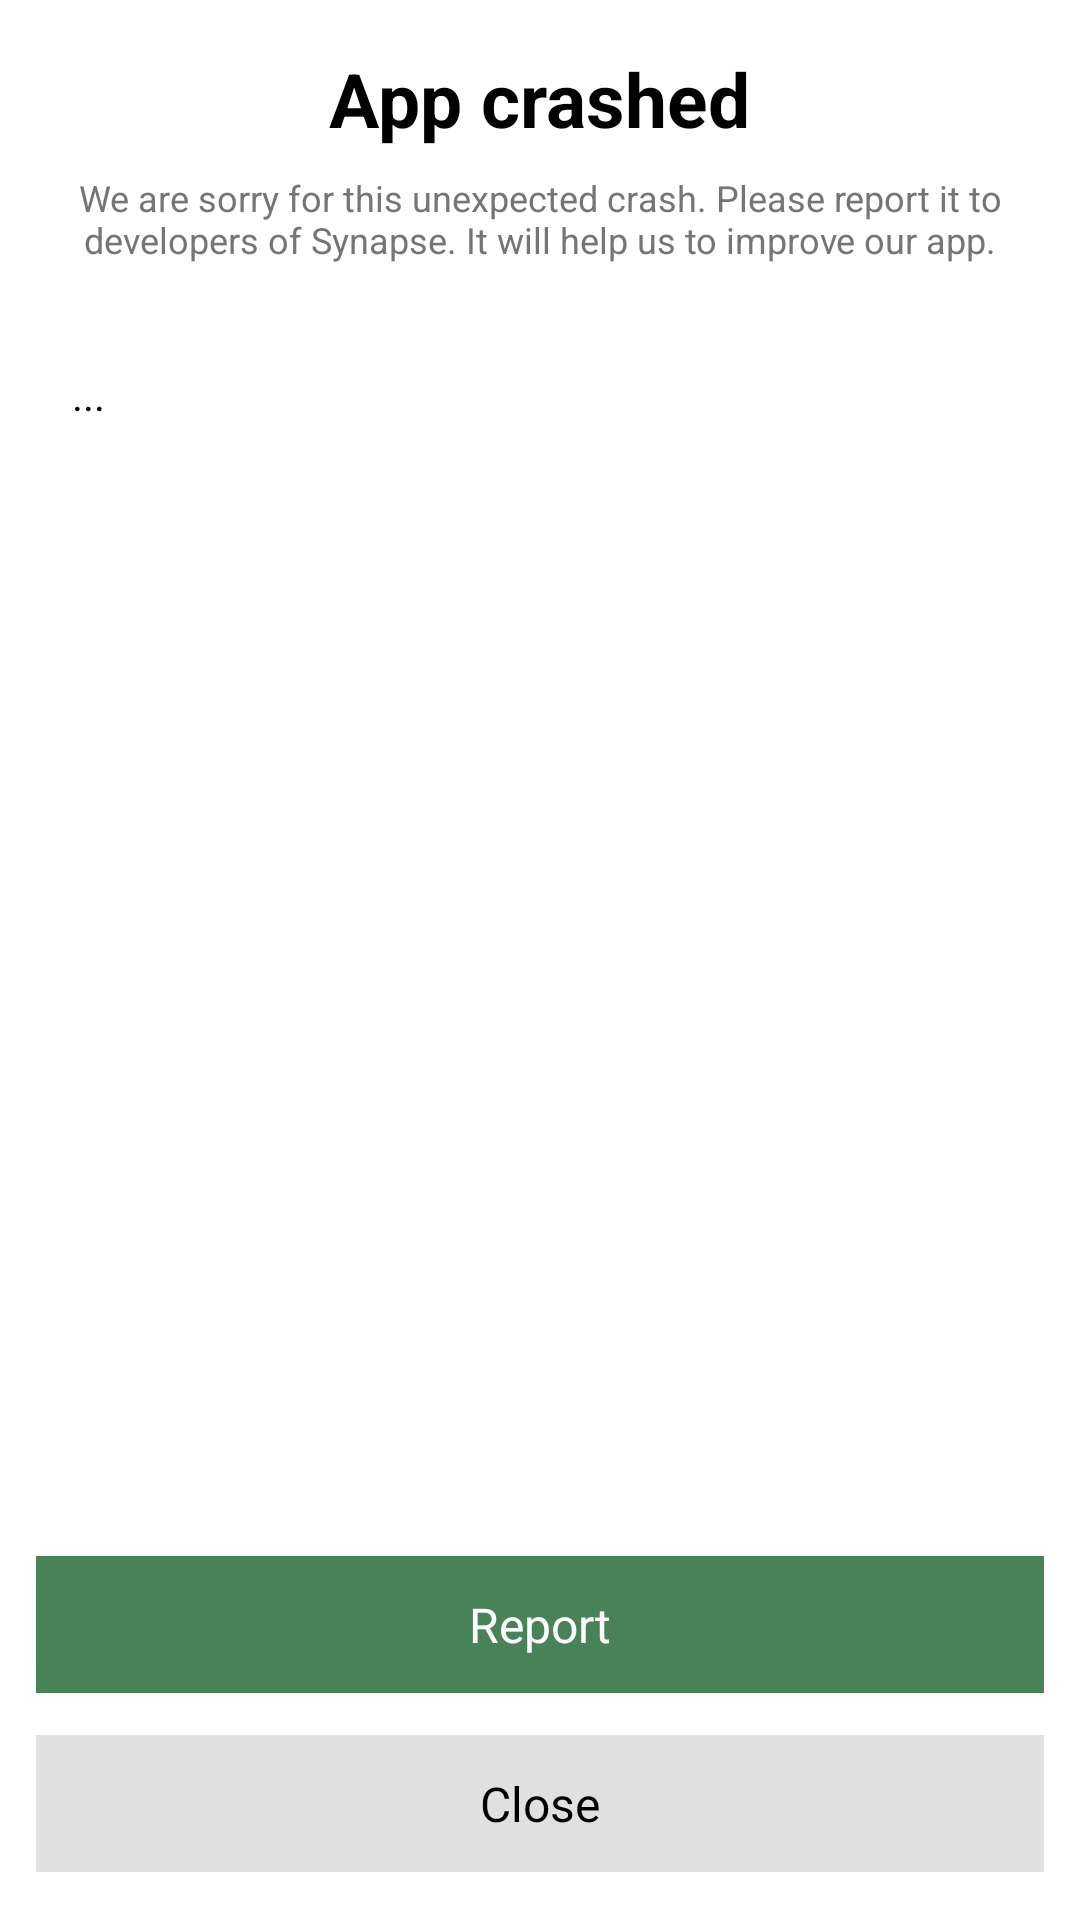

Android layout source for this screen:
<!-- AndroidManifest.xml: application theme Theme.MyApp -->
<!-- res/layout/debug.xml -->
<?xml version="1.0" encoding="utf-8"?>
<LinearLayout android:orientation="vertical" android:layout_width="match_parent" android:layout_height="match_parent"
  xmlns:android="http://schemas.android.com/apk/res/android" xmlns:app="http://schemas.android.com/apk/res-auto">
    <LinearLayout android:gravity="center_horizontal" android:orientation="vertical" android:id="@id/body" android:background="@color/background" android:padding="8.0dp" android:layout_width="match_parent" android:layout_height="match_parent">
        <TextView android:textSize="25.0sp" android:textStyle="bold" android:textColor="@color/textPrimary" android:id="@id/title" android:paddingLeft="8.0dp" android:paddingTop="8.0dp" android:paddingRight="8.0dp" android:layout_width="wrap_content" android:layout_height="wrap_content" android:text="App crashed" />
        <TextView android:textSize="12.0sp" android:textColor="@color/textSecondary" android:gravity="center_horizontal" android:id="@id/subtitle" android:padding="8.0dp" android:layout_width="wrap_content" android:layout_height="wrap_content" android:layout_marginBottom="14.0dp" android:text="We are sorry for this unexpected crash. Please report it to developers of Synapse. It will help us to improve our app." />
        <ScrollView android:id="@id/scroll" android:background="@color/background" android:scrollbars="none" android:layout_width="match_parent" android:layout_height="wrap_content" android:layout_marginLeft="4.0dp" android:layout_marginRight="4.0dp" android:layout_marginBottom="8.0dp" android:layout_weight="1.0">
            <LinearLayout android:orientation="vertical" android:id="@id/scroll_in_body" android:padding="12.0dp" android:layout_width="match_parent" android:layout_height="wrap_content">
                <TextView android:textSize="14.0sp" android:textColor="@color/textPrimary" android:id="@id/error_text" android:layout_width="wrap_content" android:layout_height="wrap_content" android:text="..." />
            </LinearLayout>
        </ScrollView>
        <TextView android:textSize="16.0sp" android:textColor="#ffffff" android:gravity="center" android:id="@id/sumbit" android:background="@color/primaryColor" android:paddingTop="12.0dp" android:paddingBottom="12.0dp" android:layout_width="match_parent" android:layout_height="wrap_content" android:layout_marginLeft="4.0dp" android:layout_marginTop="14.0dp" android:layout_marginRight="4.0dp" android:layout_marginBottom="14.0dp" android:text="Report" />
        <TextView android:textSize="16.0sp" android:textColor="#000000" android:gravity="center" android:id="@id/close" android:background="#e0e0e0" android:paddingTop="12.0dp" android:paddingBottom="12.0dp" android:layout_width="match_parent" android:layout_height="wrap_content" android:layout_marginLeft="4.0dp" android:layout_marginRight="4.0dp" android:layout_marginBottom="8.0dp" android:text="Close" />
    </LinearLayout>
</LinearLayout>
<!-- resources referenced by this layout -->
<resources>
  <color name="background">#ffffff</color>
  <color name="primaryColor">#488259</color>
  <color name="textPrimary">#000000</color>
  <color name="textSecondary">#757575</color>
  <style name="Theme.MyApp" parent="@style/Theme.Material3.DayNight.NoActionBar">
          <item name="android:colorBackground">@color/background</item>
          <item name="android:textColorPrimary">@color/textPrimary</item>
          <item name="android:textColorSecondary">@color/textSecondary</item>
          <item name="colorError">@color/errorColor</item>
          <item name="colorOnBackground">@color/onBackground</item>
          <item name="colorOnError">@color/onError</item>
          <item name="colorOnPrimary">@color/onPrimary</item>
          <item name="colorOnSecondary">@color/onSecondary</item>
          <item name="colorOnSurface">@color/onSurface</item>
          <item name="colorPrimary">@color/primaryColor</item>
          <item name="colorPrimaryVariant">@color/primaryDarkColor</item>
          <item name="colorSecondary">@color/secondaryColor</item>
          <item name="colorSecondaryVariant">@color/secondaryDarkColor</item>
          <item name="colorSurface">@color/surface</item>
          <item name="toolbarStyle">@style/MyToolbarStyle</item>
      </style>
  <style name="Theme.Material3.DayNight.NoActionBar" parent="@style/Theme.Material3.Dark.NoActionBar" />
  <color name="errorColor">#b00020</color>
  <color name="onBackground">#000000</color>
  <color name="onError">#ffffff</color>
  <color name="onPrimary">#ffffff</color>
  <color name="onSecondary">#000000</color>
  <color name="onSurface">#000000</color>
  <color name="primaryDarkColor">#488259</color>
  <color name="secondaryColor">#488259</color>
  <color name="secondaryDarkColor">#488259</color>
  <color name="surface">#ffffff</color>
</resources>
